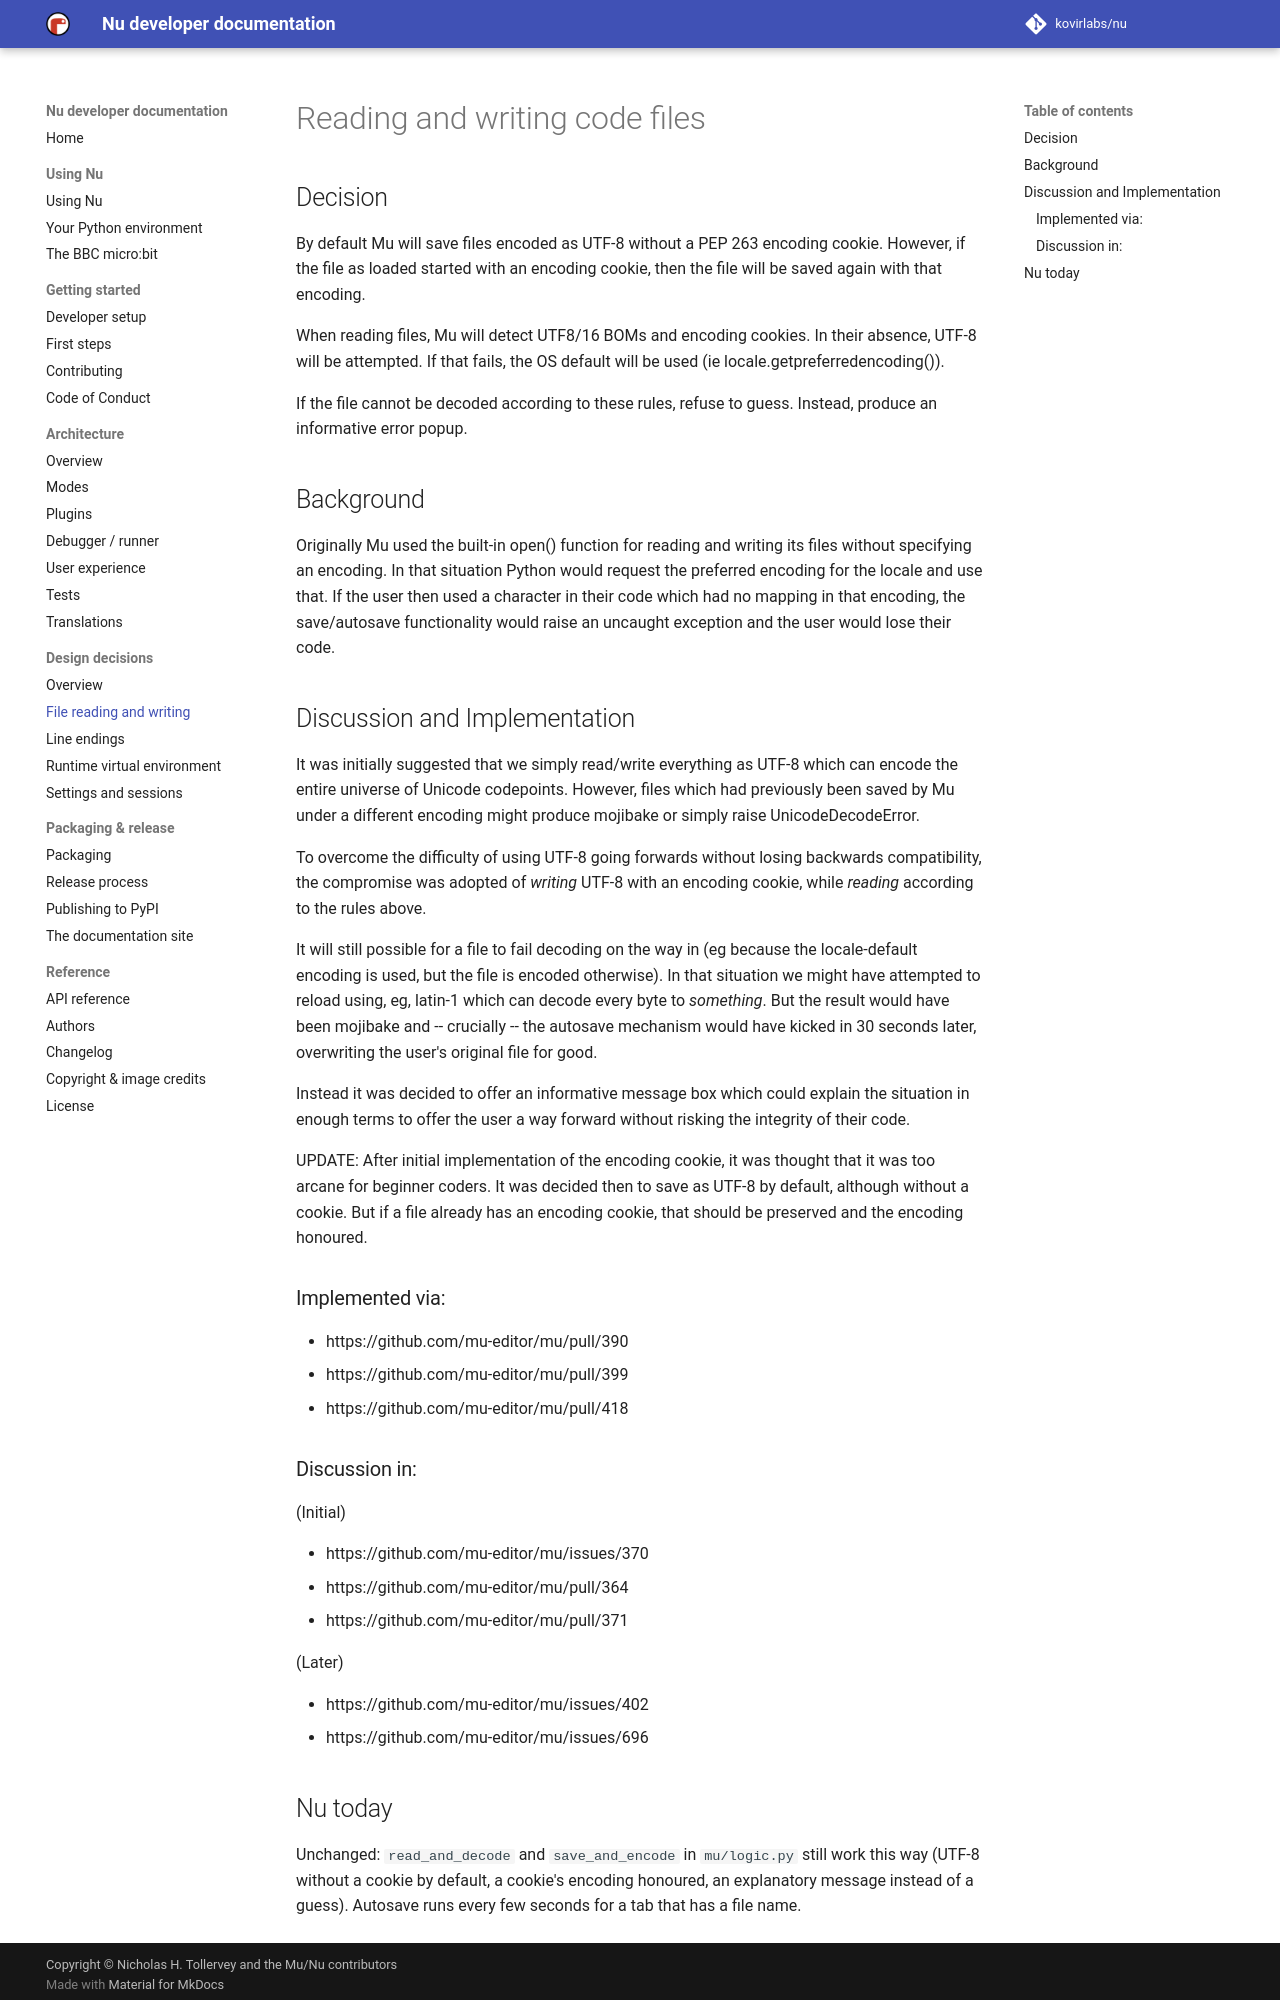

repository: kovirlabs/nu · page: design/file_reading_and_writing/index.html · generator: mkdocs

# Reading and writing code files

## Decision

By default Mu will save files encoded as UTF-8 without a PEP 263 encoding cookie.
However, if the file as loaded started with an encoding cookie, then the file
will be saved again with that encoding.

When reading files, Mu will detect UTF8/16 BOMs and encoding cookies.
In their absence, UTF-8 will be attempted. If that fails, the OS default will
be used (ie locale.getpreferredencoding()).

If the file cannot be decoded according to these rules, refuse to guess. Instead,
produce an informative error popup.

## Background

Originally Mu used the built-in open() function for reading and writing its
files without specifying an encoding. In that situation Python would request
the preferred encoding for the locale and use that. If the user then used
a character in their code which had no mapping in that encoding, the save/autosave
functionality would raise an uncaught exception and the user would lose their
code.

## Discussion and Implementation

It was initially suggested that we simply read/write everything as UTF-8
which can encode the entire universe of Unicode codepoints. However, files
which had previously been saved by Mu under a different encoding might
produce mojibake or simply raise UnicodeDecodeError.

To overcome the difficulty of using UTF-8 going forwards without losing backwards
compatibility, the compromise was adopted of *writing* UTF-8 with an encoding
cookie, while *reading* according to the rules above.

It will still possible for a file to fail decoding on the way in
(eg because the locale-default encoding is used, but the file is encoded otherwise).
In that situation we might have attempted to reload using, eg, latin-1 which
can decode every byte to *something*. But the result would have been mojibake
and -- crucially -- the autosave mechanism would have kicked in 30 seconds
later, overwriting the user's original file for good.

Instead it was decided to offer an informative message box which could explain
the situation in enough terms to offer the user a way forward without risking
the integrity of their code.

UPDATE: After initial implementation of the encoding cookie, it was thought
that it was too arcane for beginner coders. It was decided then to save as
UTF-8 by default, although without a cookie. But if a file already has an
encoding cookie, that should be preserved and the encoding honoured.

### Implemented via:

* https://github.com/mu-editor/mu/pull/390
* https://github.com/mu-editor/mu/pull/399
* https://github.com/mu-editor/mu/pull/418

### Discussion in:

(Initial)

* https://github.com/mu-editor/mu/issues/370
* https://github.com/mu-editor/mu/pull/364
* https://github.com/mu-editor/mu/pull/371

(Later)

* https://github.com/mu-editor/mu/issues/402
* https://github.com/mu-editor/mu/issues/696
